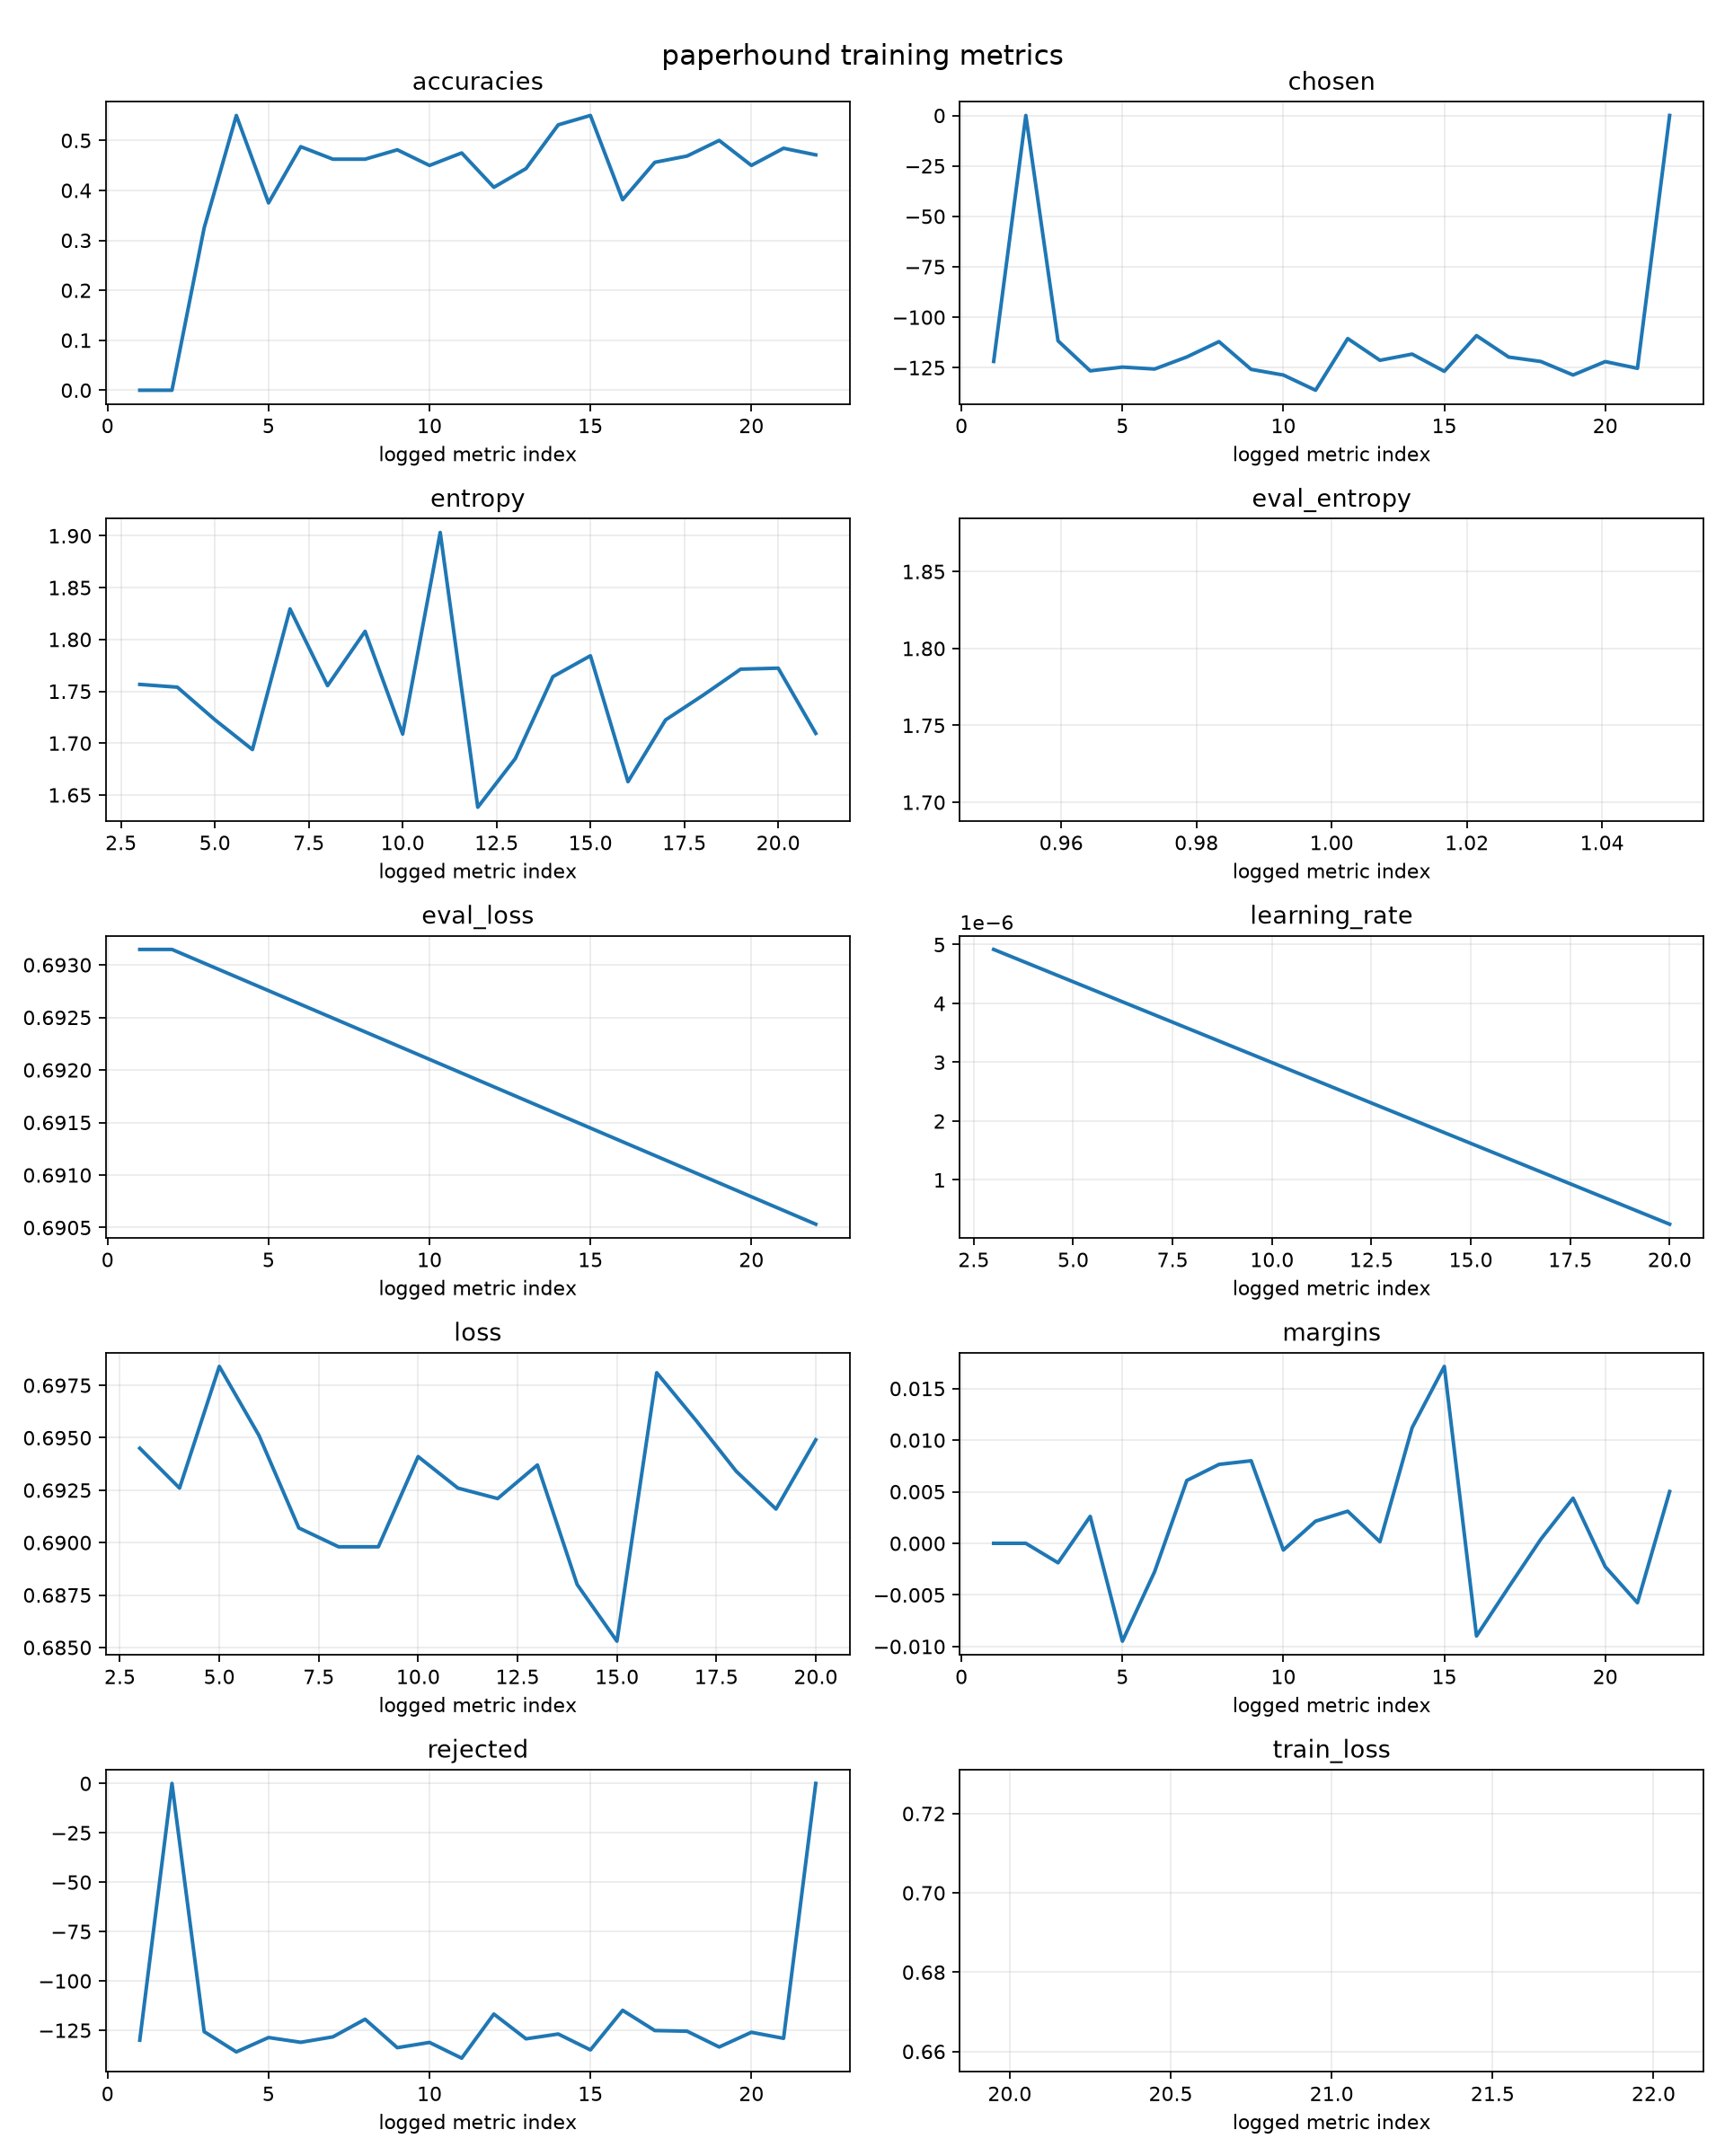

The table this chart was drawn from, first rows:
step, accuracies, chosen, entropy, eval_entropy, eval_loss, learning_rate, loss, margins, rejected, train_loss
1, 0.0, -121.9, , 1.786, 0.6931, , , 0.0, -130, 
2, 0.0, 0.0, , , 0.6931, , , 0.0, 0.0, 
3, 0.325, -111.7, 1.757, , , 4.9175824175824175e-06, 0.6945, -0.001882, -125.7, 
4, 0.55, -126.6, 1.754, , , 4.642857142857144e-06, 0.6926, 0.002611, -135.9, 
5, 0.375, -124.7, 1.723, , , 4.368131868131868e-06, 0.6984, -0.009482, -128.7, 
6, 0.4875, -125.7, 1.694, , , 4.093406593406594e-06, 0.6951, -0.002752, -131.1, 
7, 0.4625, -119.7, 1.829, , , 3.818681318681319e-06, 0.6907, 0.006088, -128.3, 
8, 0.4625, -112.1, 1.755, , , 3.5439560439560446e-06, 0.6898, 0.007649, -119.4, 
9, 0.4813, -125.9, 1.808, , , 3.2692307692307696e-06, 0.6898, 0.008003, -133.8, 
10, 0.45, -128.7, 1.709, , , 2.9945054945054946e-06, 0.6941, -0.0006504, -131.1, 
11, 0.475, -136.2, 1.903, , , 2.71978021978022e-06, 0.6926, 0.002148, -139.1, 
12, 0.4062, -110.6, 1.638, , , 2.4450549450549454e-06, 0.6921, 0.003115, -116.8, 
13, 0.4437, -121.4, 1.685, , , 2.1703296703296704e-06, 0.6937, 0.0001541, -129.3, 
14, 0.5312, -118.3, 1.764, , , 1.8956043956043958e-06, 0.688, 0.0112, -126.9, 
15, 0.55, -126.8, 1.784, , , 1.6208791208791212e-06, 0.6853, 0.01714, -134.9, 
16, 0.3812, -109.1, 1.663, , , 1.3461538461538462e-06, 0.6981, -0.008978, -114.9, 
17, 0.4562, -119.8, 1.722, , , 1.0714285714285714e-06, 0.6958, -0.004243, -125.1, 
18, 0.4688, -121.9, 1.746, , , 7.967032967032967e-07, 0.6934, 0.0004078, -125.5, 
19, 0.5, -128.6, 1.771, , , 5.219780219780221e-07, 0.6916, 0.004376, -133.5, 
20, 0.45, -122, 1.772, , , 2.472527472527473e-07, 0.6949, -0.002268, -126, 
21, 0.4844, -125.3, 1.709, , , , , -0.005756, -129.1, 0.693
22, 0.4712, 0.006414, , , 0.6905, , , 0.005022, 0.001392, 
